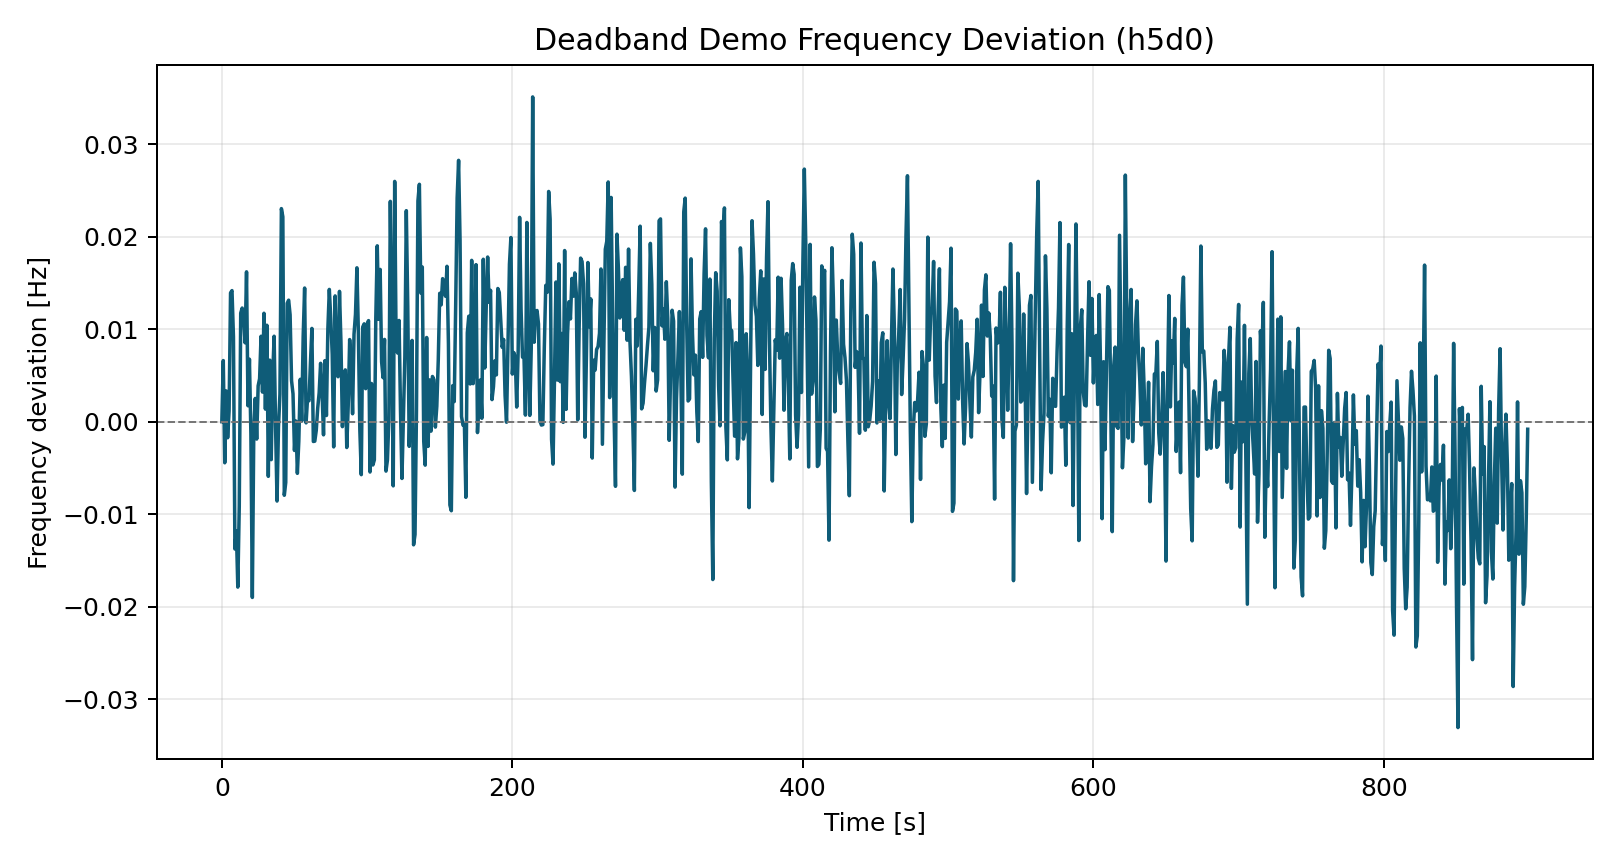

Values plotted in this chart, from the file beside it:
time_s, freq_dev_hz
0.0, 0.0
1.0, 0.006605
2.0, -0.004443
3.0, 0.003324
4.0, -0.001739
5.0, 0.001168
6.0, 0.01392
7.0, 0.01417
8.0, 0.009185
9.0, -0.01377
10.0, -0.01179
11.0, -0.01788
12.0, -0.009133
13.0, 0.01173
14.0, 0.01228
15.0, 0.01121
16.0, 0.00853
17.0, 0.0162
18.0, 0.001721
19.0, 0.006755
20.0, -0.001287
21.0, -0.019
22.0, -0.001021
23.0, 0.002513
24.0, -0.001878
25.0, 0.00387
26.0, 0.004644
27.0, 0.009233
28.0, 0.003199
29.0, 0.01172
30.0, 0.001361
31.0, 0.01043
32.0, -0.005909
33.0, 0.00665
34.0, -0.004105
35.0, 0.004918
36.0, 0.009237
37.0, -0.000536
38.0, -0.008579
39.0, -0.0005614
40.0, 0.002988
41.0, 0.02303
42.0, 0.02215
43.0, -0.007954
44.0, -0.006573
45.0, 0.0128
46.0, 0.01314
47.0, 0.01155
48.0, 0.004417
49.0, 0.003008
50.0, -0.003109
51.0, 6.662392087353197e-05
52.0, -0.005585
53.0, -0.002094
54.0, 0.004576
55.0, 7.099899864027037e-05
56.0, 0.009217
57.0, 0.01445
58.0, -0.0001268
59.0, 0.002488
... 840 more rows
